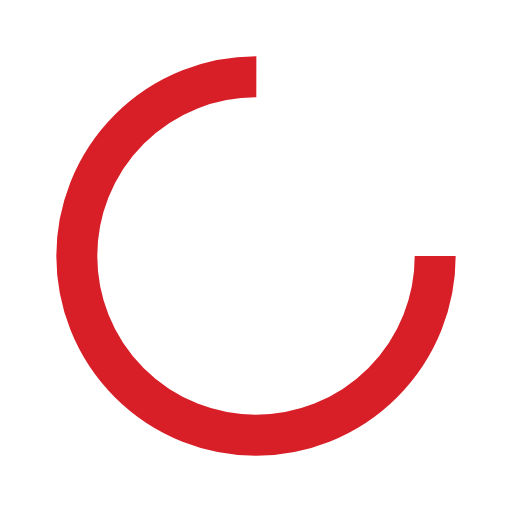
t = 0.00 s
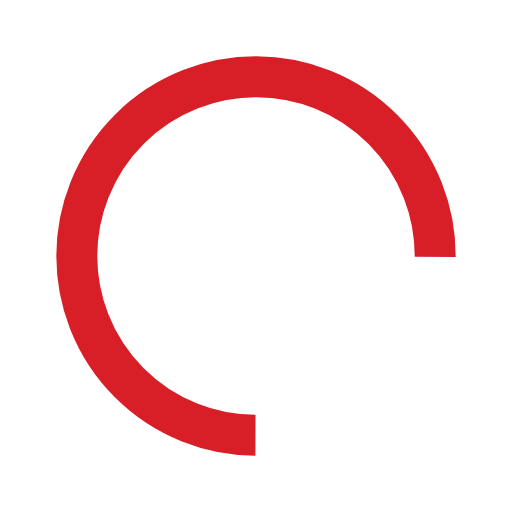
t = 0.25 s
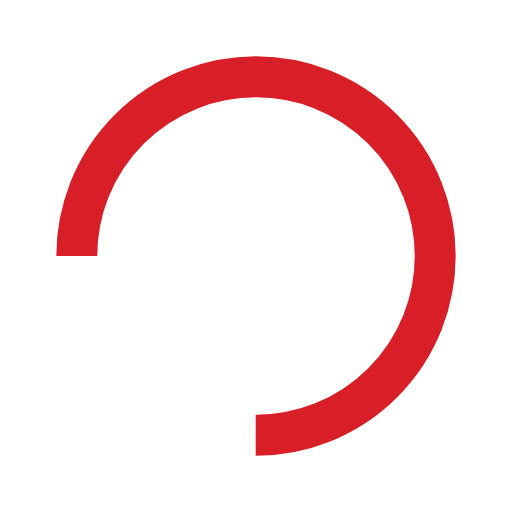
t = 0.50 s
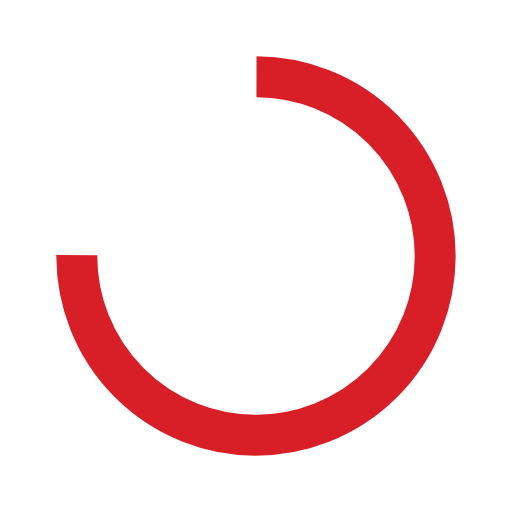
t = 0.74 s

The animated SVG that drew these frames (rendered in a browser with its animation timeline set to each time). Animation: 1 SMIL element (animateTransform=1); one cycle of 0.99 s, repeats indefinitely.

<?xml version="1.0" encoding="utf-8"?>
<svg xmlns="http://www.w3.org/2000/svg" xmlns:xlink="http://www.w3.org/1999/xlink" style="margin: auto; background: none; display: block; shape-rendering: auto;" width="241px" height="241px" viewBox="0 0 100 100" preserveAspectRatio="xMidYMid">
<circle cx="50" cy="50" fill="none" stroke="#d81f28" stroke-width="8" r="35" stroke-dasharray="164.93361431346415 56.97787143782138">
  <animateTransform attributeName="transform" type="rotate" repeatCount="indefinite" dur="0.9900990099009901s" values="0 50 50;360 50 50" keyTimes="0;1"></animateTransform>
</circle>
<!-- [ldio] generated by https://loading.io/ --></svg>